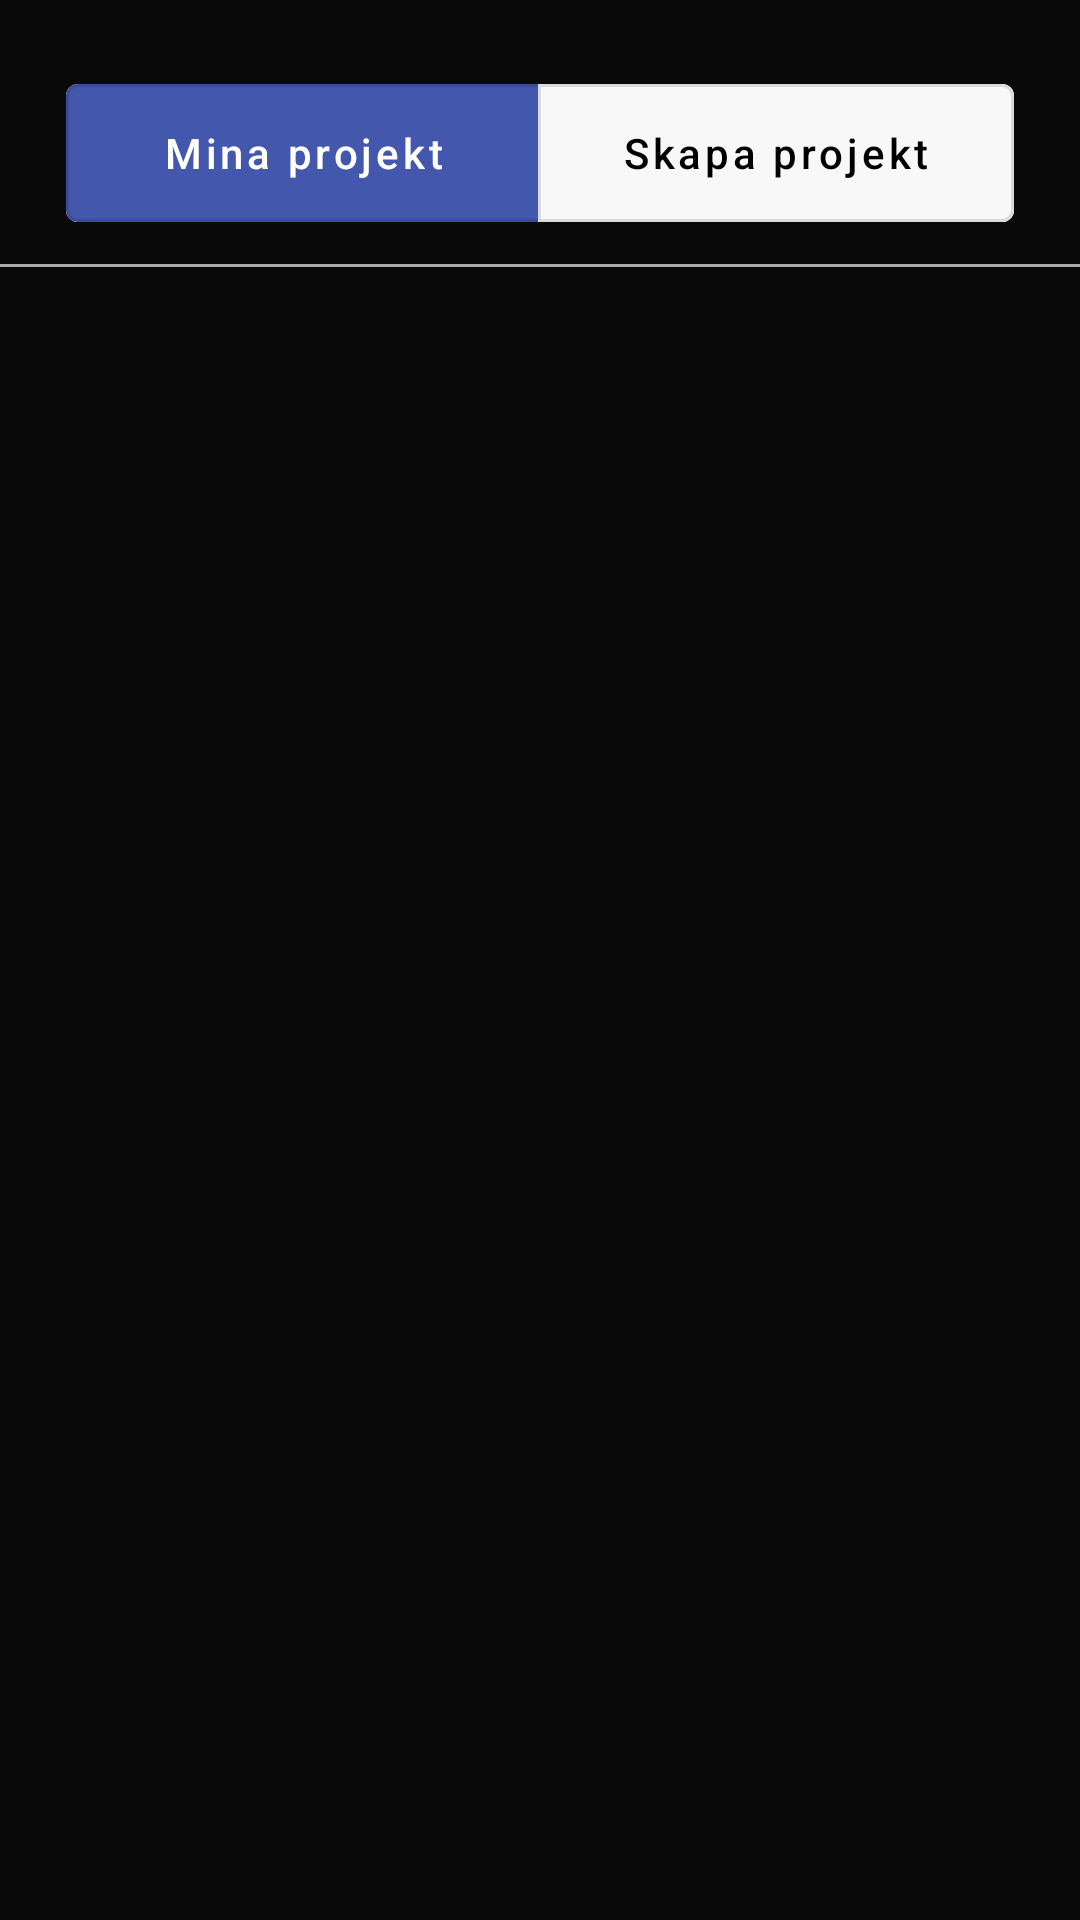

Android layout source for this screen:
<!-- AndroidManifest.xml: application theme Theme.Frontend_android -->
<!-- res/layout/fragment_dashboard.xml -->
<androidx.constraintlayout.widget.ConstraintLayout xmlns:android="http://schemas.android.com/apk/res/android"
    xmlns:app="http://schemas.android.com/apk/res-auto"
    xmlns:tools="http://schemas.android.com/tools"
    android:id="@+id/main"
    android:layout_width="match_parent"
    android:layout_height="match_parent"
    tools:context=".ui.dashboard.DashboardFragment">


    <com.google.android.material.button.MaterialButtonToggleGroup
        android:id="@+id/toggleGroup"
        android:layout_width="match_parent"
        android:layout_height="wrap_content"
        app:singleSelection="true"
        android:layout_marginTop="32dp"
        android:layout_marginBottom="16dp"
        android:layout_margin="22dp"
        app:layout_constraintTop_toTopOf="parent"
        app:layout_constraintStart_toStartOf="parent"
        app:layout_constraintEnd_toEndOf="parent">

        <com.google.android.material.button.MaterialButton
            android:id="@+id/btnMyProjects"
            style="@style/Widget.MaterialComponents.Button.OutlinedButton"
            android:layout_width="0dp"
            android:layout_height="58dp"
            android:layout_weight="1"
            android:backgroundTint="#4357AD"
            android:textColor="@color/white"
            android:text="@string/myProjects"
            android:textAllCaps="false"/>

        <com.google.android.material.button.MaterialButton
            android:id="@+id/btnCreateProjects"
            style="@style/Widget.MaterialComponents.Button.OutlinedButton"
            android:layout_width="0dp"
            android:layout_height="58dp"
            android:layout_weight="1"
            android:backgroundTint="#F9F8F8"
            android:textColor="@color/black"
            android:text="@string/CreateProject"
            android:textAllCaps="false"/>
    </com.google.android.material.button.MaterialButtonToggleGroup>

    <com.google.android.material.divider.MaterialDivider
        android:layout_width="match_parent"
        android:layout_height="wrap_content"
        android:id="@+id/header_divider"
        android:layout_marginTop="8dp"
        android:layout_marginBottom="8dp"
        app:dividerThickness="1dp"
        app:dividerColor="@android:color/darker_gray"
        app:layout_constraintTop_toBottomOf="@id/toggleGroup"
        app:layout_constraintStart_toStartOf="parent"
        app:layout_constraintEnd_toEndOf="parent"/>

    <com.google.android.material.card.MaterialCardView
        android:id="@+id/no_projects"
        android:layout_width="match_parent"
        android:layout_height="wrap_content"
        android:layout_margin="16dp"
        app:cardElevation="4dp"
        android:visibility="gone"
        app:layout_constraintTop_toBottomOf="@id/header_divider"
        app:layout_constraintStart_toStartOf="parent"
        app:layout_constraintEnd_toEndOf="parent"
        android:backgroundTint="@color/card_layout_color">
        <TextView
            android:layout_width="match_parent"
            android:layout_height="wrap_content"
            android:padding="16dp"
            android:text="@string/noProjects"
            android:textStyle="bold"
            android:textColor="@color/black"
             android:gravity="center"/>
    </com.google.android.material.card.MaterialCardView>

    <androidx.recyclerview.widget.RecyclerView
        android:id="@+id/projectsRecyclerView"
        android:layout_width="0dp"
        android:layout_height="0dp"
        app:layout_constraintTop_toBottomOf="@id/header_divider"
        app:layout_constraintBottom_toBottomOf="parent"
        app:layout_constraintStart_toStartOf="parent"
        app:layout_constraintEnd_toEndOf="parent"
        android:paddingBottom="180dp"
        android:padding="16dp"
        android:clipToPadding="false"/>


</androidx.constraintlayout.widget.ConstraintLayout>
<!-- resources referenced by this layout -->
<resources>
  <color name="black">#FF000000</color>
  <color name="card_layout_color">#F9F8F8</color>
  <color name="white">#FFFFFFFF</color>
  <string name="CreateProject">Skapa projekt</string>
  <string name="myProjects">Mina projekt</string>
  <string name="noProjects">Du är inte med i några projekt ännu!</string>
  <style name="Theme.Frontend_android" parent="Theme.MaterialComponents.DayNight.DarkActionBar">
          
          <item name="colorPrimary">@color/purple_500</item>
          <item name="colorPrimaryVariant">@color/purple_700</item>
          <item name="colorOnPrimary">@color/white</item>
          
          <item name="colorSecondary">@color/teal_200</item>
          <item name="colorSecondaryVariant">@color/teal_700</item>
          <item name="colorOnSecondary">@color/black</item>
          
          <item name="android:statusBarColor">?attr/colorPrimaryVariant</item>
          
          <item name="materialButtonStyle">@style/Theme_Three_Button</item>
          <item name="android:windowBackground">#090909</item>
  
  
          <item name="editTextStyle">@style/CustomEditTextStyle</item>
      </style>
  <color name="purple_500">#FF6200EE</color>
  <color name="purple_700">#FF3700B3</color>
  <color name="teal_200">#FF03DAC5</color>
  <color name="teal_700">#FF018786</color>
  <style name="Theme_Three_Button" parent="Widget.MaterialComponents.Button.TextButton">
          <item name="android:layout_width">match_parent</item>
          <item name="android:layout_height">56dp</item>
          <item name="android:backgroundTint">#5E6AD2</item>
          <item name="android:textColor">@color/white</item>
          <item name="cornerRadius">5dp</item>
          <item name="iconGravity">textStart</item>
          <item name="iconPadding">0dp</item>
          <item name="android:padding">0dp</item>
          <item name="android:textAllCaps">false</item>
      </style>
  <style name="CustomEditTextStyle" parent="Widget.AppCompat.EditText">
          <item name="android:background">@drawable/edit_text_draw</item>
          <item name="android:padding">12dp</item>
          <item name="android:textColor">@color/font_color_active</item>
          <item name="android:textColorHint">@color/font_color_inactive</item>
      </style>
  <!-- drawable edit_text_draw (drawable) -->
  <?xml version="1.0" encoding="utf-8"?>
  <shape xmlns:android="http://schemas.android.com/apk/res/android">
      <solid android:color="@android:color/transparent" />
      <corners android:radius="12dp"/>
      <stroke android:width="1dp" android:color="@color/light_gray_1" />
  </shape>
  <color name="font_color_active">#353333</color>
  <color name="font_color_inactive">#B4B4B5</color>
  <color name="light_gray_1">#353333</color>
</resources>
